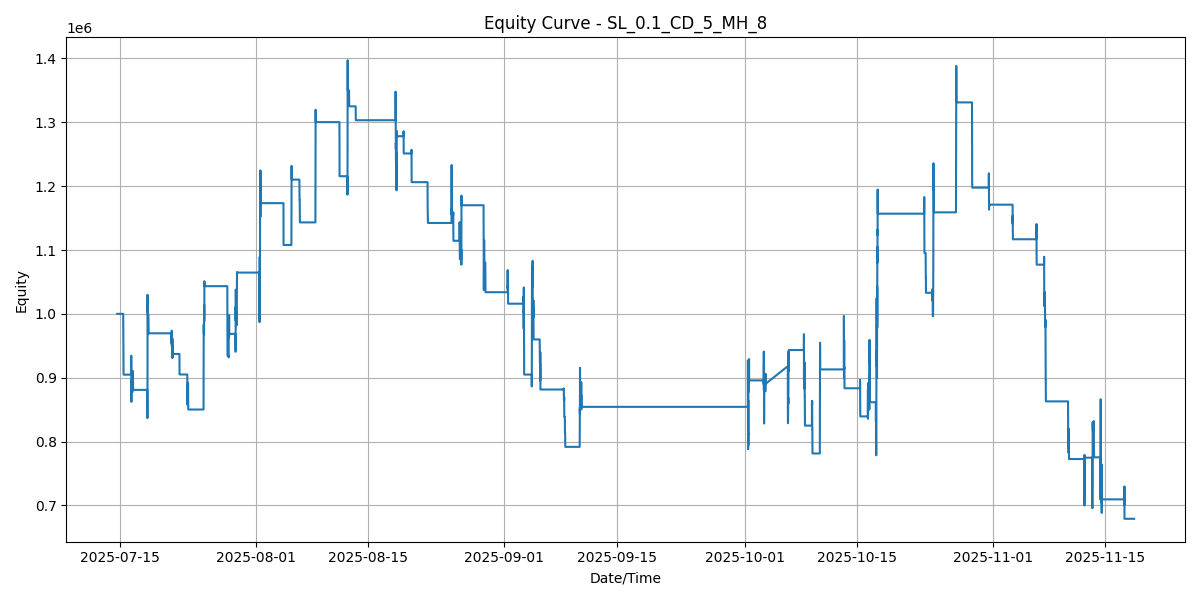

Values plotted in this chart, from the file beside it:
SNAPSHOT_SEQ, TIMESTAMP, EQUITY
0, 2025-07-14 15:30:00, 1000000
1, 2025-07-15 09:18:14, 1000000
2, 2025-07-15 09:22:45, 1000000
3, 2025-07-15 09:27:15, 990550
4, 2025-07-15 09:31:45, 970750
5, 2025-07-15 09:37:15, 953350
6, 2025-07-15 09:41:45, 955600
7, 2025-07-15 09:46:15, 985300
8, 2025-07-15 09:50:45, 950200
9, 2025-07-15 09:55:16, 945400
10, 2025-07-15 09:58:46, 953500
11, 2025-07-15 10:03:16, 922600
12, 2025-07-15 10:08:16, 913000
13, 2025-07-15 10:12:46, 904750
14, 2025-07-15 10:17:16, 904750
15, 2025-07-15 10:22:47, 904750
16, 2025-07-15 10:27:47, 904750
17, 2025-07-15 10:31:47, 904750
18, 2025-07-15 10:36:17, 904750
19, 2025-07-15 10:40:47, 904750
20, 2025-07-15 10:44:17, 904750
21, 2025-07-15 10:48:47, 904750
22, 2025-07-15 10:53:17, 904750
23, 2025-07-15 10:57:48, 904750
24, 2025-07-15 11:02:18, 904750
25, 2025-07-15 11:06:48, 904750
26, 2025-07-15 11:11:18, 904750
27, 2025-07-15 11:15:48, 904750
28, 2025-07-15 11:20:18, 904750
29, 2025-07-15 11:25:18, 904750
30, 2025-07-15 11:29:19, 904750
31, 2025-07-15 11:33:49, 904750
32, 2025-07-15 11:38:19, 904750
33, 2025-07-15 11:44:19, 904750
34, 2025-07-15 11:48:49, 904750
35, 2025-07-15 11:54:19, 904750
36, 2025-07-15 11:58:20, 904750
37, 2025-07-15 12:03:20, 904750
38, 2025-07-15 12:07:50, 904750
39, 2025-07-15 12:11:50, 904750
40, 2025-07-15 12:16:50, 904750
41, 2025-07-15 12:22:20, 904750
42, 2025-07-15 12:26:50, 904750
43, 2025-07-15 12:31:51, 904750
44, 2025-07-15 12:35:21, 904750
45, 2025-07-15 12:39:21, 904750
46, 2025-07-15 12:44:21, 904750
47, 2025-07-15 12:48:51, 904750
48, 2025-07-15 12:51:51, 904750
49, 2025-07-15 12:56:51, 904750
50, 2025-07-15 13:01:21, 904750
51, 2025-07-15 13:05:52, 904750
52, 2025-07-15 13:10:52, 904750
53, 2025-07-15 13:15:22, 904750
54, 2025-07-15 13:19:52, 904750
55, 2025-07-15 13:24:22, 904750
56, 2025-07-15 13:28:52, 904750
57, 2025-07-15 13:34:53, 904750
58, 2025-07-15 13:39:23, 904750
59, 2025-07-15 13:43:53, 904750
... 4,719 more rows
